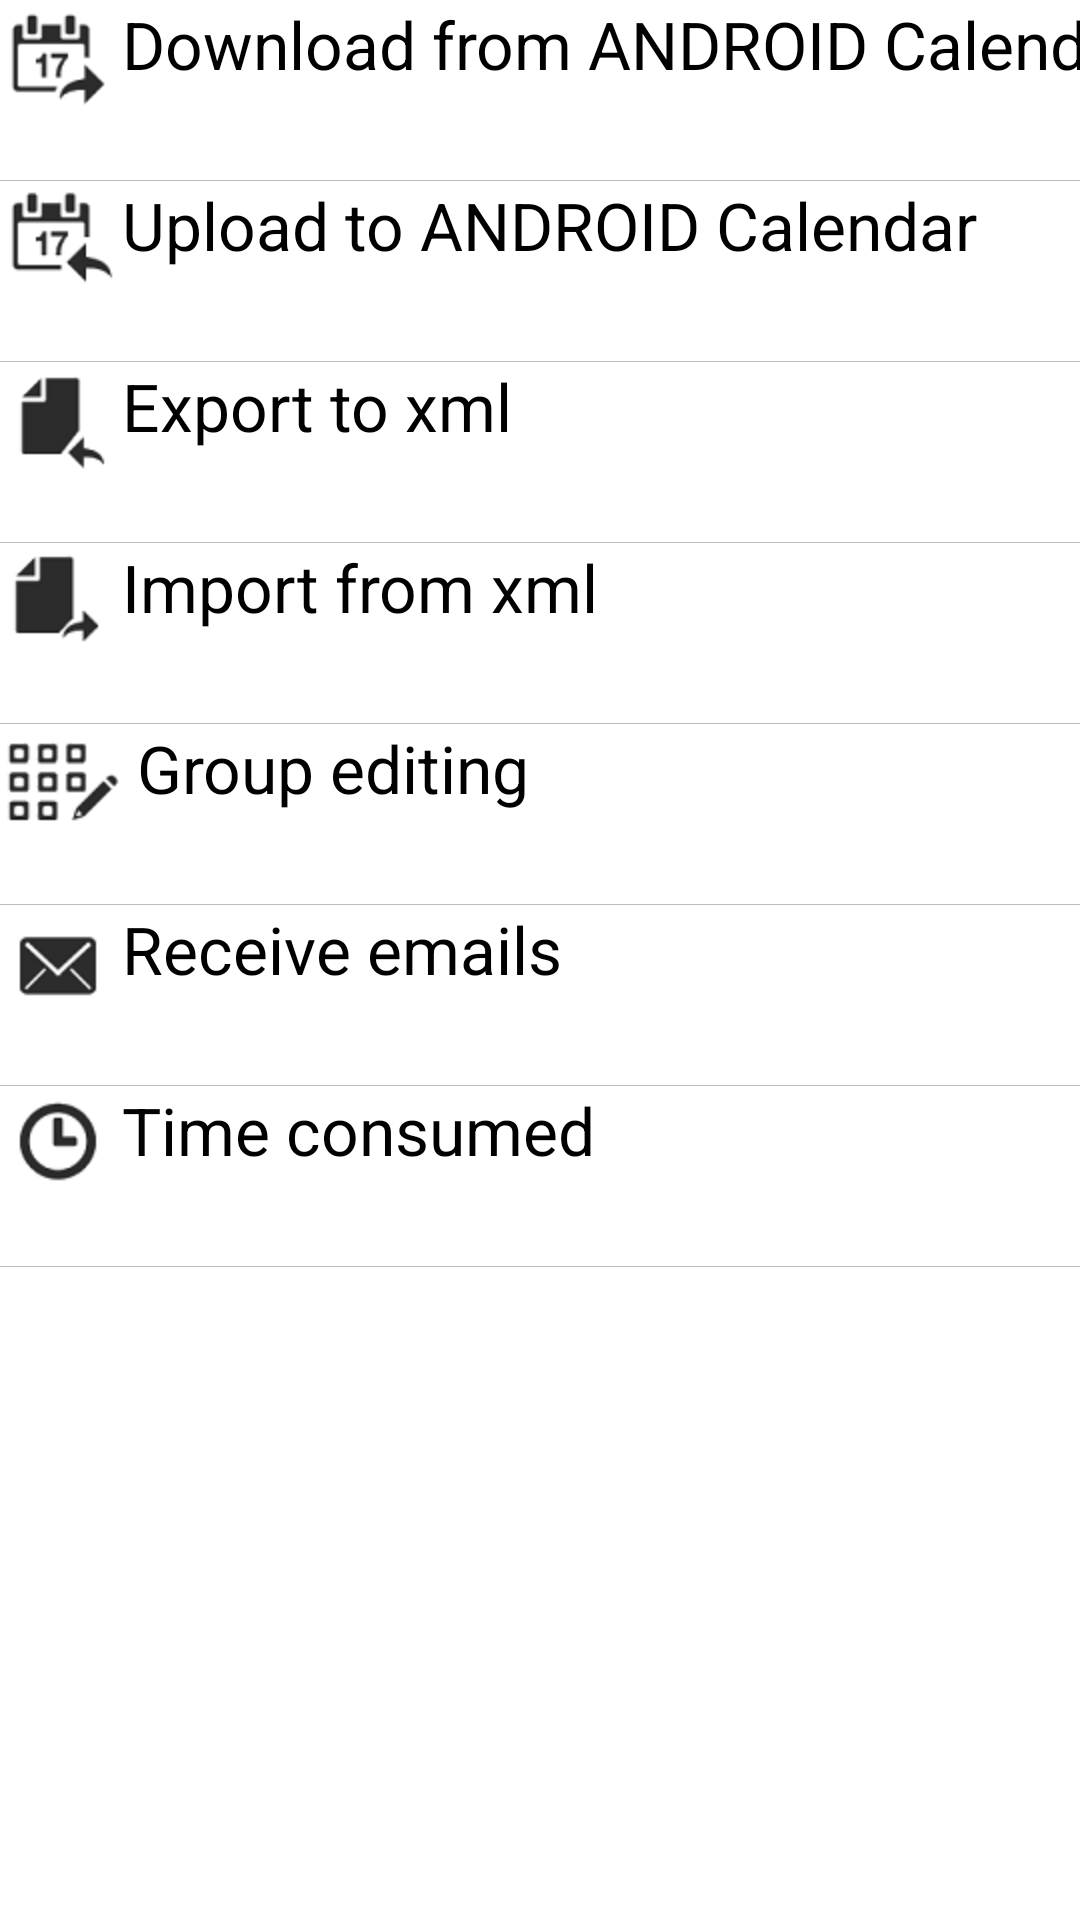

Reconstruct the res/layout file that produces this screen, plus the resources it refers to.
<!-- AndroidManifest.xml: application theme android:Theme.Light.NoTitleBar.Fullscreen -->
<!-- res/layout/additionalfunctions.xml -->
<?xml version="1.0" encoding="utf-8"?>

<ScrollView xmlns:android="http://schemas.android.com/apk/res/android"
    android:id="@+id/ScrlView"
    android:layout_width="fill_parent"
    android:layout_height="fill_parent"
    android:fillViewport="true" 
    android:background="#ffffff">

    <LinearLayout
        xmlns:android="http://schemas.android.com/apk/res/android"
        android:layout_width="fill_parent"
        android:layout_height="fill_parent"
        android:orientation="vertical" >

        <TableLayout
            android:id="@+id/tableLayout_menu1"
            android:layout_width="fill_parent"
            android:layout_height="wrap_content" >

            <TableRow
                android:id="@+id/tableRow1"
                android:layout_width="fill_parent"
                android:layout_height="wrap_content" >

                <ImageView
                    android:id="@+id/imageView_menu1"
                    android:layout_width="wrap_content"
                    android:layout_height="wrap_content"
                    android:src="@drawable/ic_export_calendar" />

                <TextView
                    android:id="@+id/textView_menu1"
                    android:layout_width="wrap_content"
                    android:layout_height="60dp"
                    android:textColor="#000000"
                    android:text="@string/menu_from_calendar"
                    android:textAppearance="?android:attr/textAppearanceLarge" />
            </TableRow>

            <TableRow
                android:layout_width="fill_parent"
                android:layout_height="1px"
                android:background="#BDBDBD" >

                <TextView
                    android:layout_width="fill_parent"
                    android:layout_height="1px"
                    android:layout_span="2"
                    android:text="" >
                </TextView>
            </TableRow>

            <TableRow
                android:id="@+id/tableRow2"
                android:layout_width="fill_parent"
                android:layout_height="wrap_content" >

                <ImageView
                    android:id="@+id/imageView_menu2"
                    android:layout_width="wrap_content"
                    android:layout_height="wrap_content"
                    android:src="@drawable/ic_import_calendar" />

                <TextView
                    android:id="@+id/textView_menu2"
                    android:layout_width="match_parent"
                    android:layout_height="60dp"
                    android:text="@string/menu_to_calendar"
                    android:textAppearance="?android:attr/textAppearanceLarge"
                    android:textColor="#000000" />

            </TableRow>

            <TableRow
                android:layout_width="fill_parent"
                android:layout_height="1px"
                android:background="#BDBDBD" >

                <TextView
                    android:layout_width="fill_parent"
                    android:layout_height="1px"
                    android:layout_span="2"
                    android:text="" >
                </TextView>
            </TableRow>

            <TableRow
                android:id="@+id/tableRow3"
                android:layout_width="fill_parent"
                android:layout_height="wrap_content" >

                <ImageView
                    android:id="@+id/imageView_menu3"
                    android:layout_width="wrap_content"
                    android:layout_height="wrap_content"
                    android:src="@drawable/ic_export_xml" />

                <TextView
                    android:id="@+id/textView_menu3"
                    android:layout_width="wrap_content"
                    android:layout_height="60dp"
                    android:text="@string/menu_export"
                    android:textColor="#000000"
                    android:textAppearance="?android:attr/textAppearanceLarge" />
            </TableRow>

            <TableRow
                android:layout_width="fill_parent"
                android:layout_height="1px"
                android:background="#BDBDBD" >

                <TextView
                    android:layout_width="fill_parent"
                    android:layout_height="1px"
                    android:layout_span="2"
                    android:text="" >
                </TextView>
            </TableRow>

            <TableRow
                android:id="@+id/tableRow4"
                android:layout_width="fill_parent"
                android:layout_height="wrap_content" >

                <ImageView
                    android:id="@+id/imageView_menu4"
                    android:layout_width="wrap_content"
                    android:layout_height="wrap_content"
                    android:src="@drawable/ic_import_xml" />

                <TextView
                    android:id="@+id/textView_menu4"
                    android:layout_width="wrap_content"
                    android:layout_height="60dp"
                    android:textColor="#000000"
                    android:text="@string/menu_import"
                    android:textAppearance="?android:attr/textAppearanceLarge" />
            </TableRow>

            <TableRow
                android:layout_width="fill_parent"
                android:layout_height="1px"
                android:background="#BDBDBD" >

                <TextView
                    android:layout_width="fill_parent"
                    android:layout_height="1px"
                    android:layout_span="2"
                    android:text="" >
                </TextView>
            </TableRow>

            <TableRow
                android:id="@+id/tableRow5"
                android:layout_width="fill_parent"
                android:layout_height="wrap_content" >

                <ImageView
                    android:id="@+id/imageView_menu5"
                    android:layout_width="wrap_content"
                    android:layout_height="wrap_content"
                    android:src="@drawable/ic_group_editing" />

                <TextView
                    android:id="@+id/textView_menu5"
                    android:layout_width="wrap_content"
                    android:layout_height="60dp"
                    android:textColor="#000000"
                    android:layout_marginLeft="5sp"
                    android:text="@string/menu_group_editing"
                    android:textAppearance="?android:attr/textAppearanceLarge" />
            </TableRow>

            <TableRow
                android:layout_width="fill_parent"
                android:layout_height="1px"
                android:background="#BDBDBD" >

                <TextView
                    android:layout_width="fill_parent"
                    android:layout_height="1px"
                    android:layout_span="2"
                    android:text="" >
                </TextView>
            </TableRow>

            <TableRow
                android:id="@+id/tableRow6"
                android:layout_width="fill_parent"
                android:layout_height="wrap_content" >

                <ImageView
                    android:id="@+id/imageView_menu6"
                    android:layout_width="wrap_content"
                    android:layout_height="wrap_content"
                    android:src="@drawable/ic_check_mail" />

                <TextView
                    android:id="@+id/textView_menu6"
                    android:layout_width="wrap_content"
                    android:layout_height="60dp"
                    android:textColor="#000000"
                    android:text="@string/menu_receive_emails"
                    android:textAppearance="?android:attr/textAppearanceLarge" />
            </TableRow>

            <TableRow
                android:layout_width="fill_parent"
                android:layout_height="1px"
                android:background="#BDBDBD" >

                <TextView
                    android:layout_width="fill_parent"
                    android:layout_height="1px"
                    android:layout_span="2"
                    android:text="" >
                </TextView>
            </TableRow>

            <TableRow
                android:id="@+id/tableRow7"
                android:layout_width="fill_parent"
                android:layout_height="wrap_content" >

                <ImageView
                    android:id="@+id/imageView_menu7"
                    android:layout_width="wrap_content"
                    android:layout_height="wrap_content"
                    android:src="@drawable/ic_consumed_time" />

                <TextView
                    android:id="@+id/textView_menu7"
                    android:layout_width="wrap_content"
                    android:layout_height="60dp"
                    android:textColor="#000000"
                    android:text="@string/menu_consumed_time"
                    android:textAppearance="?android:attr/textAppearanceLarge" />
            </TableRow>

            <TableRow
                android:layout_width="fill_parent"
                android:layout_height="1px"
                android:background="#BDBDBD" >

                <TextView
                    android:layout_width="fill_parent"
                    android:layout_height="1px"
                    android:layout_span="2"
                    android:text="" >
                </TextView>
            </TableRow>
        </TableLayout>
    </LinearLayout>

</ScrollView>
<!-- resources referenced by this layout -->
<resources>
  <!-- drawable ic_check_mail: png bitmap (drawable-hdpi, 4475 bytes) -->
  <!-- drawable ic_consumed_time: png bitmap (drawable-hdpi, 4827 bytes) -->
  <!-- drawable ic_export_calendar: png bitmap (drawable-hdpi, 4667 bytes) -->
  <!-- drawable ic_export_xml: png bitmap (drawable-hdpi, 3810 bytes) -->
  <!-- drawable ic_group_editing: png bitmap (drawable-hdpi, 5329 bytes) -->
  <!-- drawable ic_import_calendar: png bitmap (drawable-hdpi, 4544 bytes) -->
  <!-- drawable ic_import_xml: png bitmap (drawable-hdpi, 3761 bytes) -->
  <string name="menu_consumed_time">Time consumed</string>
  <string name="menu_export">Export to xml</string>
  <string name="menu_from_calendar">Download from ANDROID Calendar</string>
  <string name="menu_group_editing">Group editing</string>
  <string name="menu_import">Import from xml</string>
  <string name="menu_receive_emails">Receive emails</string>
  <string name="menu_to_calendar">Upload to ANDROID Calendar</string>
</resources>
